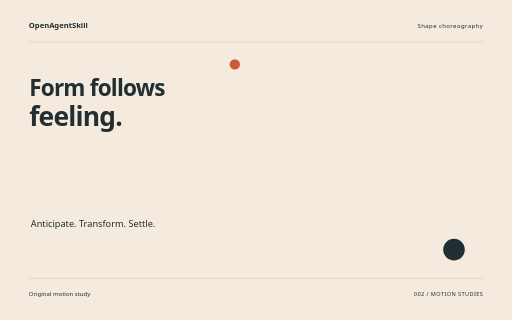
t = 0.00 s
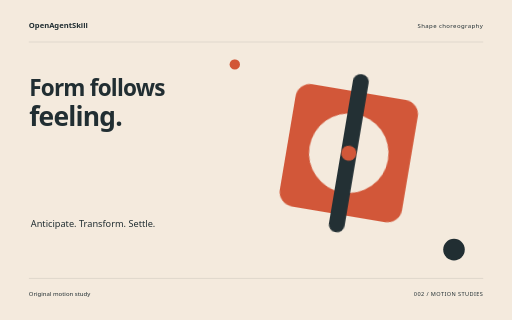
t = 1.56 s
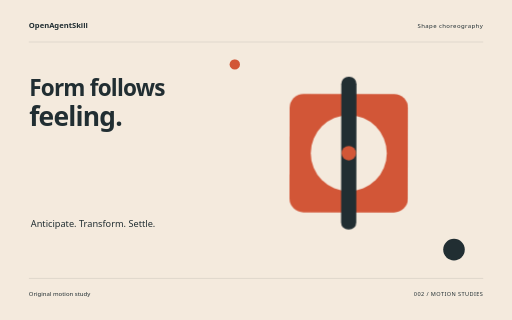
t = 3.22 s
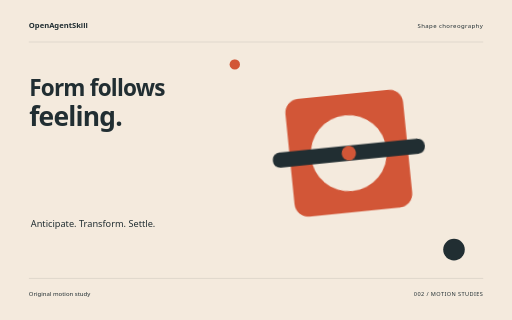
t = 4.84 s
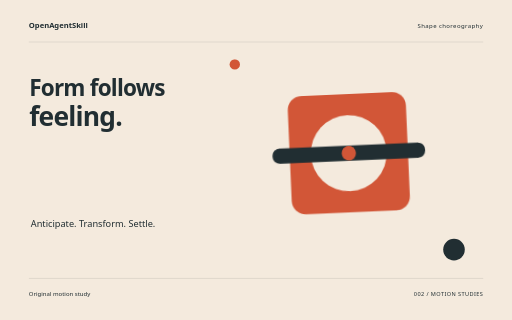
t = 5.16 s
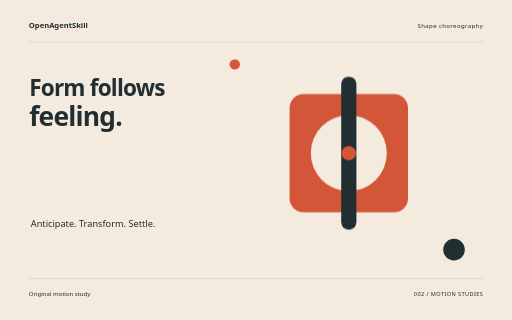
t = 8.00 s

The animated SVG that drew these frames (rendered in a browser with its animation timeline set to each time). Animation: 10 CSS @keyframes rules; one cycle of 8.00 s.

<svg xmlns="http://www.w3.org/2000/svg" width="1280" height="800" viewBox="0 0 1280 800" role="img" aria-labelledby="title"><title id="title">Form follows feeling. — original Shape choreography sample</title><style>text{font-family:system-ui,sans-serif}g{transform-box:fill-box;transform-origin:center}.rise{animation:rise 8s cubic-bezier(.2,.7,.2,1) 1 both}.float{animation:float 8s ease-in-out 1 both}.spin{animation:spin 8s ease-in-out 1 both}.turn{animation:turn 8s cubic-bezier(.2,.7,.2,1) 1 both}.orbit{animation:orbit 8s ease-in-out 1 both}.grow{transform-origin:center bottom;animation:grow 8s ease 1 both}.draw{animation:draw 8s ease 1 both}.bounce{animation:bounce 8s ease-in-out 1 both}.nod{animation:nod 8s ease-in-out 1 both}.wave{animation:wave 8s ease-in-out 1 both}@keyframes rise{0%{opacity:0;transform:translateY(38px)}13%,87%{opacity:1;transform:translateY(0)}100%{opacity:1;transform:translateY(0)}}@keyframes float{0%{opacity:0;transform:translateY(30px)}5%{opacity:1;transform:translateY(0)}55%{transform:translateY(-18px)}100%{opacity:1;transform:translateY(0)}}@keyframes spin{0%{transform:rotate(-24deg) scale(.8);opacity:0}16%{opacity:1}100%{transform:rotate(80deg) scale(1);opacity:1}}@keyframes turn{0%{transform:rotate(-95deg) scale(.2);opacity:0}23%{transform:rotate(10deg) scale(1.05);opacity:1}45%{transform:rotate(0) scale(1)}75%{transform:rotate(90deg)}100%{transform:rotate(180deg);opacity:1}}@keyframes orbit{0%{opacity:0;transform:scale(.25) rotate(-30deg)}25%{opacity:1;transform:scale(1) rotate(0)}100%{transform:scale(1) rotate(26deg);opacity:1}}@keyframes grow{0%{transform:scaleY(0)}28%,100%{transform:scaleY(1)}}@keyframes draw{0%{stroke-dashoffset:1600}55%,100%{stroke-dashoffset:0}}@keyframes bounce{0%,30%,100%{transform:translateY(0)}42%{transform:translateY(10px) scaleY(.96)}57%{transform:translateY(-42px)}73%{transform:translateY(0)}}@keyframes nod{0%,35%,100%{transform:rotate(0)}48%{transform:rotate(-10deg)}65%{transform:rotate(6deg)}}@keyframes wave{0%{transform:scaleY(.12);opacity:0}16%{opacity:1;transform:scaleY(.7)}32%{transform:scaleY(1)}48%{transform:scaleY(.3)}64%{transform:scaleY(.9)}80%{transform:scaleY(.4)}100%{transform:scaleY(.75);opacity:1}}@media(prefers-reduced-motion:reduce){*{animation:none!important}}</style><rect width="1280" height="800" fill="#F4EADD"/><text x="72" y="70" font-size="19.00" fill="#212E32" font-weight="600">OpenAgentSkill</text><text x="1208" y="70" font-size="15.00" fill="#212E32" text-anchor="end" letter-spacing="1">Shape choreography</text><path d="M72 105L1208 105" fill="none" stroke="#212E32" stroke-opacity=".24" /><text x="73" y="239" font-size="56.41" fill="#212E32" font-weight="600" letter-spacing="-2">Form follows</text><text x="73" y="315" font-size="66.00" fill="#212E32" font-weight="600" letter-spacing="-2">feeling.</text><text x="77" y="567" font-size="23.00" fill="#212E32" >Anticipate. Transform. Settle.</text><g class="turn" style="animation-delay:0s"><g transform="translate(872 383)"><rect x="-148" y="-148" width="296" height="296" rx="35" fill="#D25637" /><circle cx="0" cy="0" r="95" fill="#F4EADD" /><rect x="-19" y="-191" width="38" height="382" rx="18" fill="#212E32" /><circle cx="0" cy="0" r="18" fill="#D25637" /></g></g><circle cx="1135" cy="624" r="27" fill="#212E32" /><circle cx="587" cy="161" r="13" fill="#D25637" /><path d="M72 696L1208 696" fill="none" stroke="#212E32" stroke-opacity=".24" /><text x="72" y="739" font-size="15.00" fill="#212E32" >Original motion study</text><text x="1208" y="739" font-size="14.00" fill="#212E32" text-anchor="end" letter-spacing="1">002 / MOTION STUDIES</text></svg>
